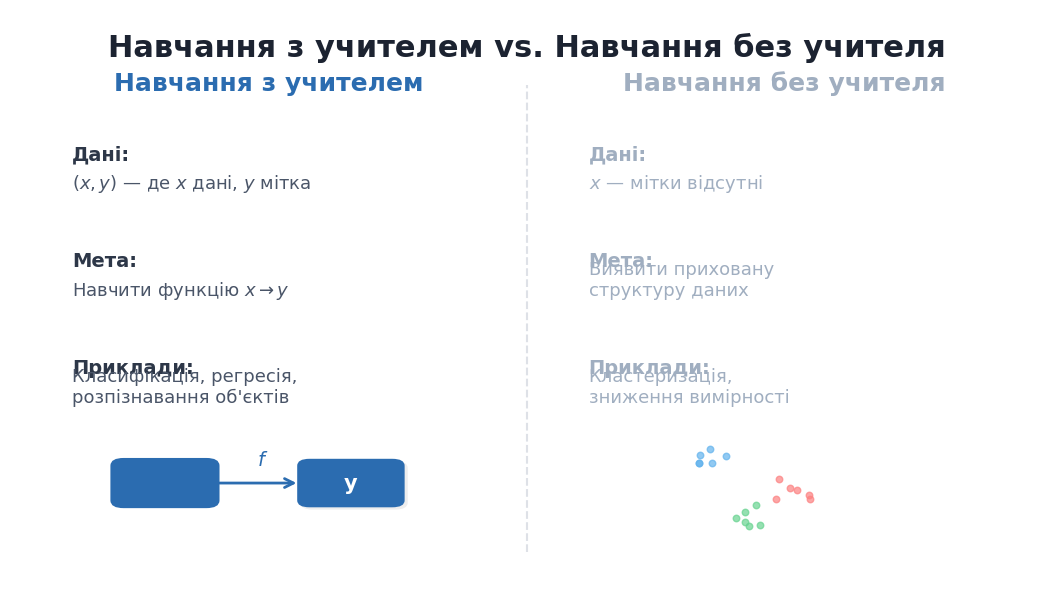
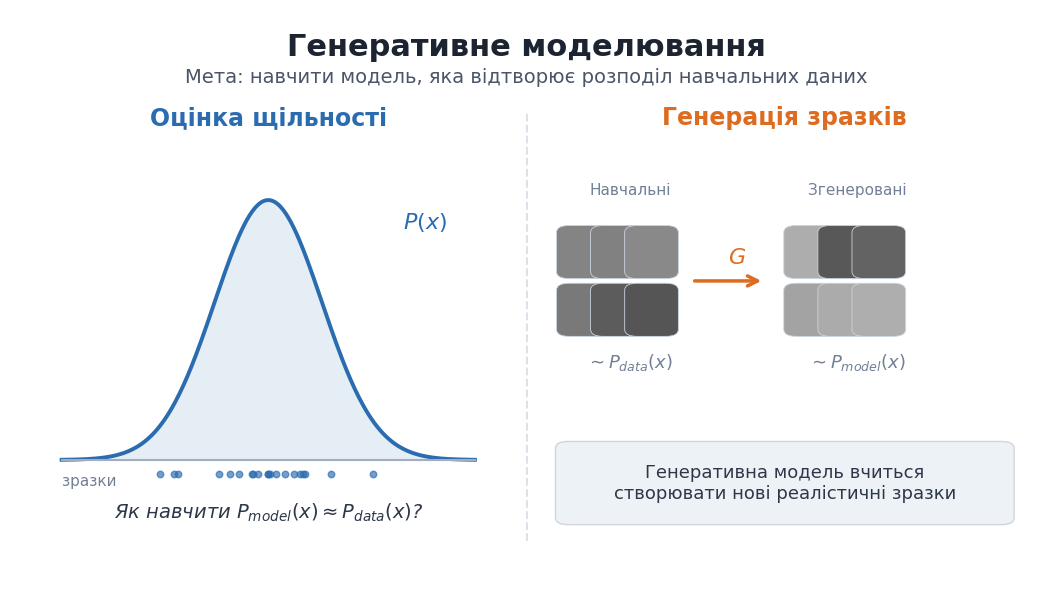
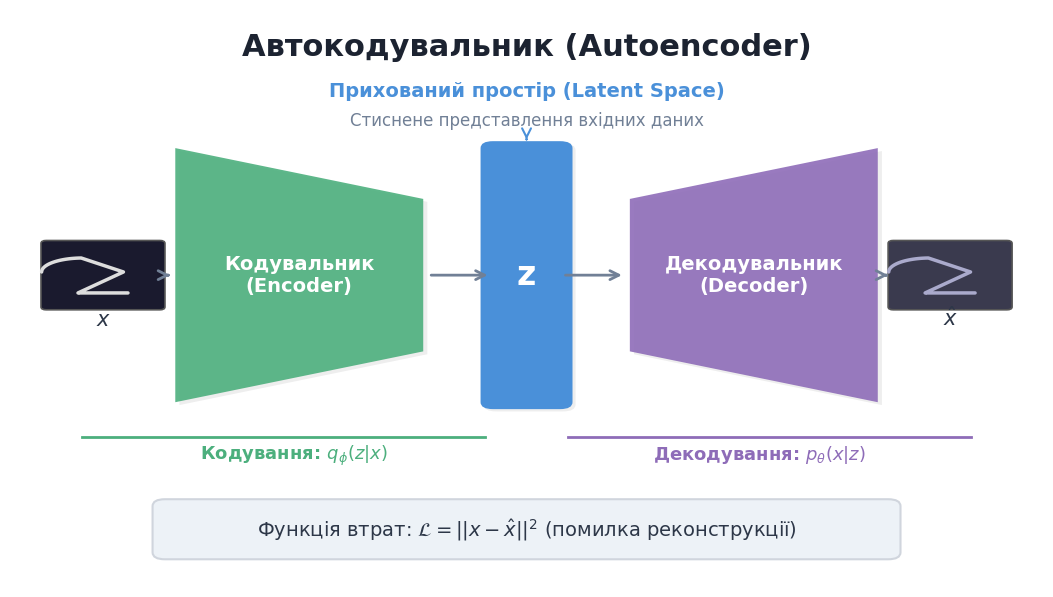
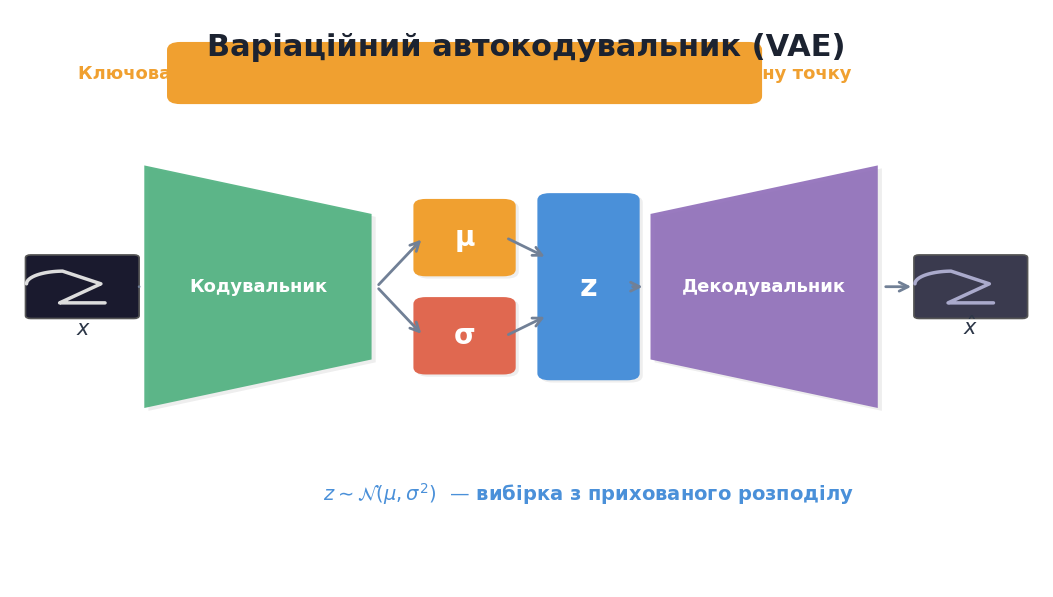
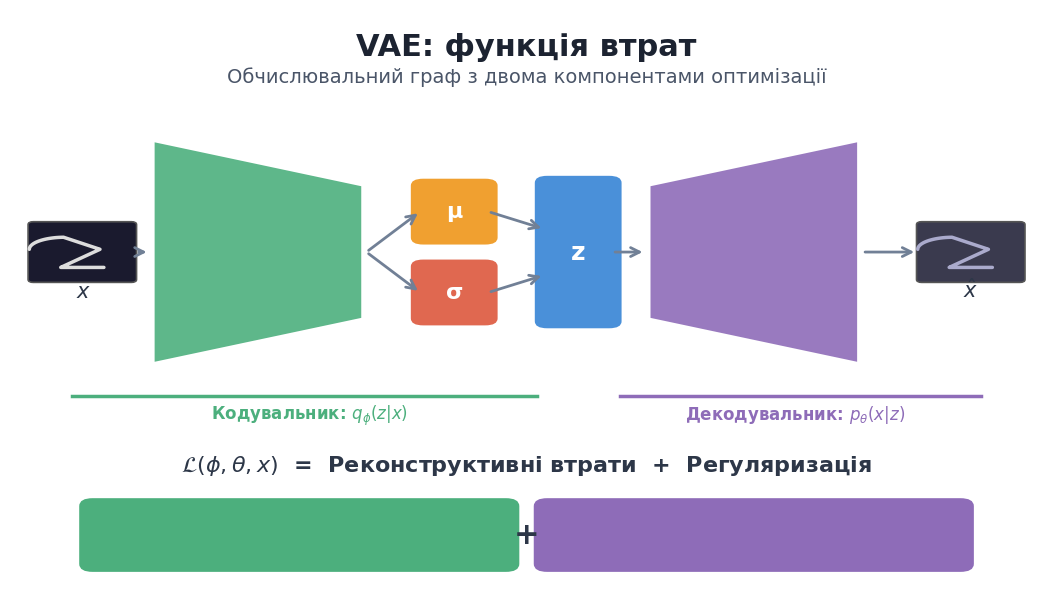
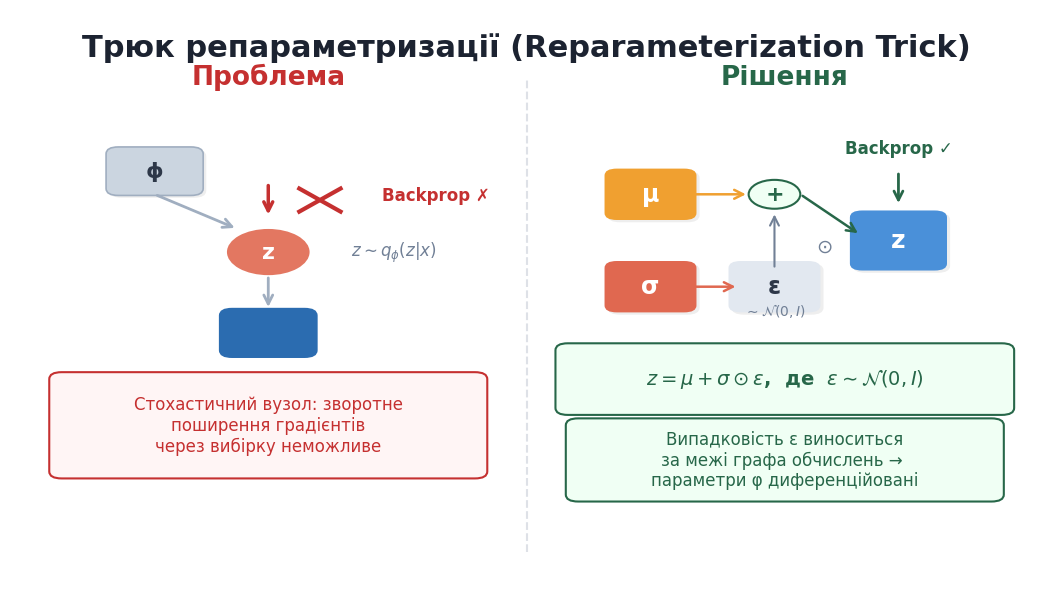
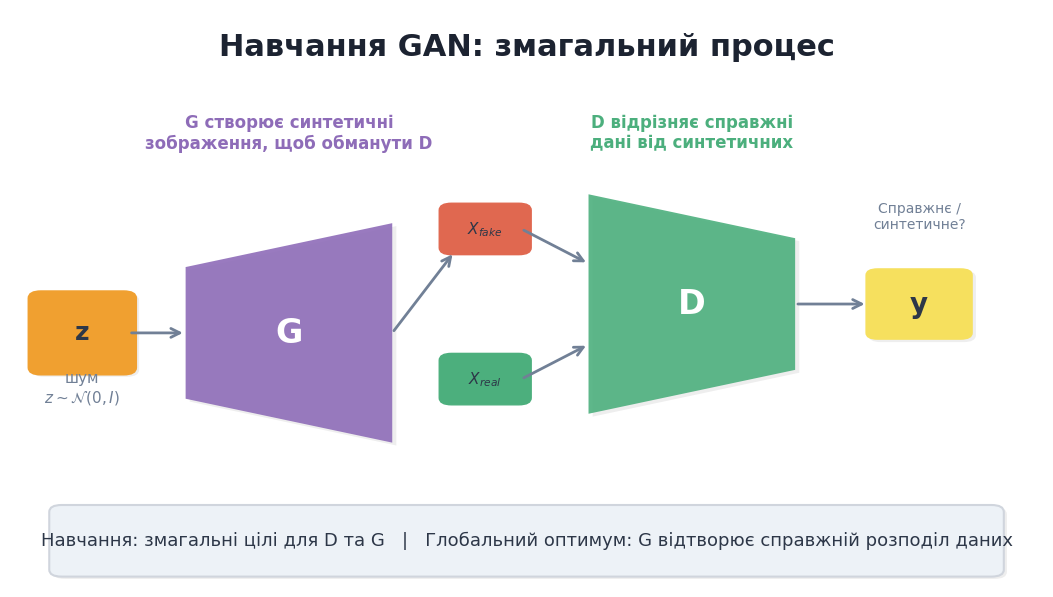
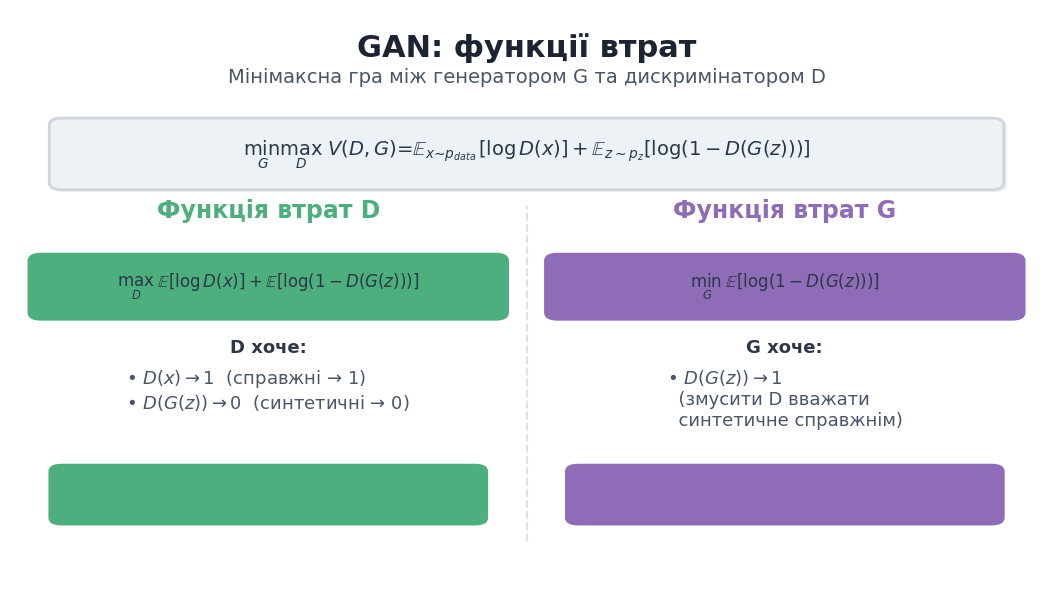
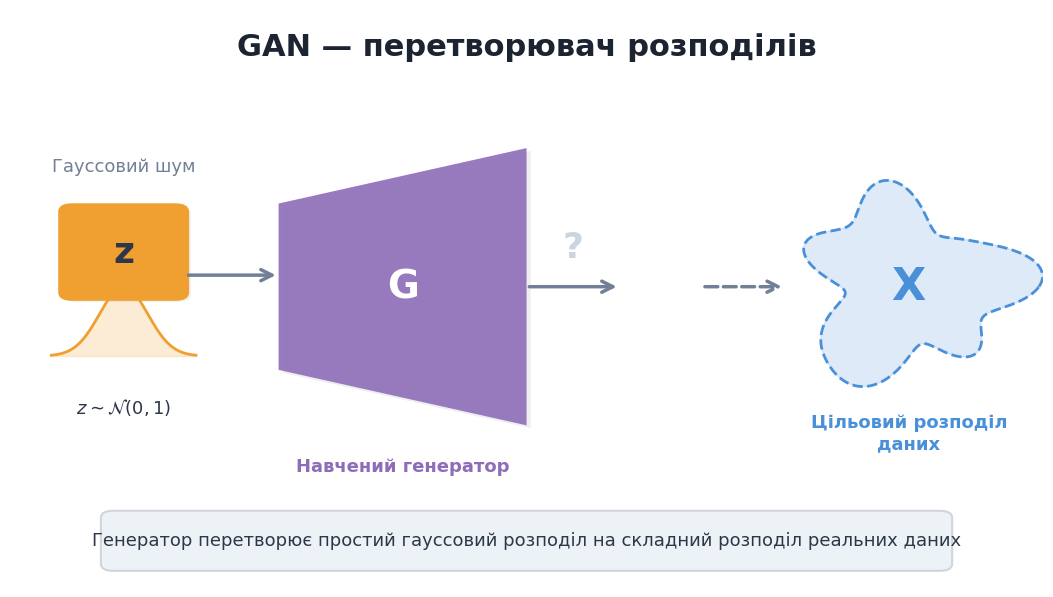
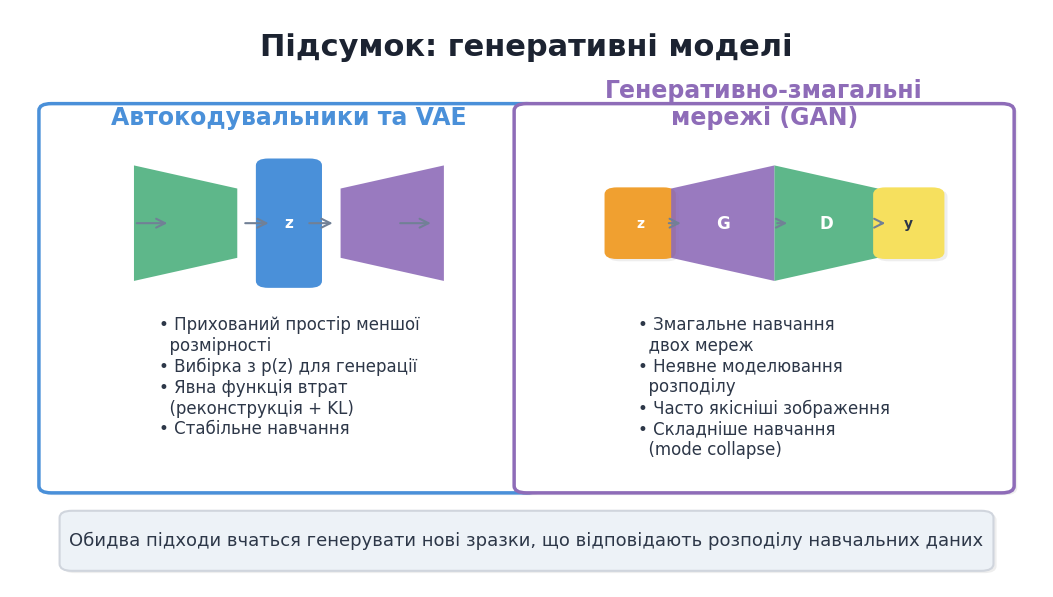
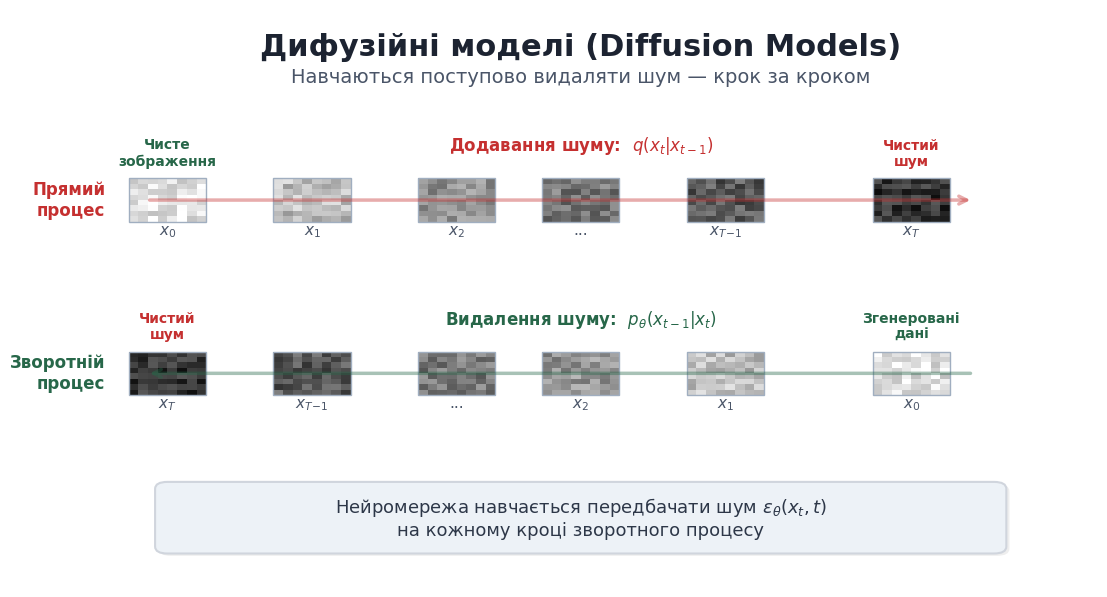

Write Python code to recreate these figures, in order.
#!/usr/bin/env python3
"""Generate Ukrainian lecture graphics v2 – improved quality."""

import matplotlib.pyplot as plt
import matplotlib.patches as mpatches
from matplotlib.patches import FancyBboxPatch, Polygon, FancyArrowPatch, Circle
from matplotlib.path import Path
import matplotlib.patheffects as pe
import numpy as np
import os

OUTPUT_DIR = "6S191_lecture_graphics_v2"
os.makedirs(OUTPUT_DIR, exist_ok=True)

# ── Refined palette ──────────────────────────────────────────────────────────
C_ENCODER  = '#4CAF7D'   # slightly warmer green
C_DECODER  = '#8E6CB8'   # richer purple
C_LATENT   = '#4A90D9'   # vivid blue
C_MU       = '#F0A030'   # warm amber
C_SIGMA    = '#E06850'   # warm coral
C_DISC     = '#4CAF7D'
C_GEN      = '#8E6CB8'
C_TITLE    = '#1C2331'   # near-black navy
C_BG       = '#FFFFFF'
C_BORDER   = '#D0D5DD'
C_ACCENT   = '#2B6CB0'   # deeper blue accent
C_DARK     = '#2D3748'
C_LIGHT_BG = '#EDF2F7'
C_WARM     = '#FFF8F0'   # warm card bg
C_RED      = '#C53030'
C_GREEN    = '#276749'

plt.rcParams.update({
    'font.family': 'DejaVu Sans',
    'font.size': 14,
    'mathtext.fontset': 'dejavusans',
})

W, H, DPI = 13.33, 7.5, 200


def save(name):
    plt.savefig(f"{OUTPUT_DIR}/{name}.png", dpi=DPI, bbox_inches='tight',
                facecolor=C_BG, edgecolor='none', pad_inches=0.2)
    plt.close()
    print(f"  ✓ {name}.png")


def new_fig(title=None, subtitle=None, title_size=22):
    fig, ax = plt.subplots(figsize=(W, H))
    ax.set_xlim(0, 1); ax.set_ylim(0, 1); ax.axis('off')
    fig.patch.set_facecolor(C_BG)
    y = 0.96
    if title:
        ax.text(0.5, y, title, ha='center', va='top',
                fontsize=title_size, fontweight='bold', color=C_TITLE)
        y -= 0.06
    if subtitle:
        ax.text(0.5, y, subtitle, ha='center', va='top',
                fontsize=14, color='#4A5568', multialignment='center')
    return fig, ax


# ── Drawing primitives ───────────────────────────────────────────────────────

def rbox(ax, cx, cy, w, h, fc, label='', fs=13, tc='white', ec='none', lw=1.5,
         alpha=1.0, bold=True, shadow=False, pad=0.012):
    if shadow:
        sh = FancyBboxPatch((cx - w/2 + 0.003, cy - h/2 - 0.004), w, h,
                            boxstyle=f"round,pad={pad}", facecolor='#00000011',
                            edgecolor='none')
        ax.add_patch(sh)
    p = FancyBboxPatch((cx - w/2, cy - h/2), w, h,
                       boxstyle=f"round,pad={pad}", facecolor=fc,
                       edgecolor=ec, linewidth=lw, alpha=alpha)
    ax.add_patch(p)
    if label:
        ax.text(cx, cy, label, ha='center', va='center', fontsize=fs,
                color=tc, fontweight='bold' if bold else 'normal',
                multialignment='center')


def trap(ax, cx, cy, w, h, fc, label='', fs=17, wide_side='left', shadow=False):
    """Trapezoid with optional shadow."""
    pad = h * 0.30
    if wide_side == 'left':
        pts = [[cx-w/2, cy+h/2], [cx+w/2, cy+pad],
               [cx+w/2, cy-pad], [cx-w/2, cy-h/2]]
    else:
        pts = [[cx-w/2, cy+pad], [cx+w/2, cy+h/2],
               [cx+w/2, cy-h/2], [cx-w/2, cy-pad]]
    if shadow:
        sp = [[x+0.004, y-0.005] for x, y in pts]
        ax.add_patch(Polygon(sp, closed=True, fc='#00000011', ec='none'))
    poly = Polygon(pts, closed=True, facecolor=fc, edgecolor='none', alpha=0.90)
    ax.add_patch(poly)
    if label:
        ax.text(cx, cy, label, ha='center', va='center', fontsize=fs,
                color='white', fontweight='bold', multialignment='center')


def arr(ax, x0, y0, x1, y1, color='#718096', lw=2.0, head=16, dashed=False):
    style = '->' if not dashed else '->'
    ls = '--' if dashed else '-'
    ax.annotate('', xy=(x1, y1), xytext=(x0, y0),
                arrowprops=dict(arrowstyle='->', color=color, lw=lw,
                                mutation_scale=head, linestyle=ls,
                                connectionstyle='arc3,rad=0.0'))


def digit_placeholder(ax, cx, cy, sz=0.08, var='', reconstruct=False):
    """Draw a stylized handwritten digit '2' as an image placeholder."""
    # Background square
    ax.add_patch(FancyBboxPatch(
        (cx - sz/2, cy - sz/2), sz, sz,
        boxstyle="round,pad=0.005", facecolor='#1A1A2E' if not reconstruct else '#3A3A4E',
        edgecolor='#555', linewidth=1.2))
    # Stylized "2" path (in relative coords)
    t = np.linspace(0, 1, 50)
    # Top arc of "2"
    arc_x = cx - sz*0.18 + sz*0.36 * np.cos(np.pi * (1 - t[:25]))
    arc_y = cy + sz*0.05 + sz*0.22 * np.sin(np.pi * (1 - t[:25]))
    # Diagonal stroke
    diag_x = np.linspace(cx + sz*0.18, cx - sz*0.22, 15)
    diag_y = np.linspace(cy + sz*0.05, cy - sz*0.28, 15)
    # Bottom line
    bot_x = np.linspace(cx - sz*0.22, cx + sz*0.22, 10)
    bot_y = np.full(10, cy - sz*0.28)
    xs = np.concatenate([arc_x, diag_x, bot_x])
    ys = np.concatenate([arc_y, diag_y, bot_y])
    c = '#DDDDDD' if not reconstruct else '#AAAACC'
    ax.plot(xs, ys, color=c, lw=2.5, solid_capstyle='round')
    if var:
        ax.text(cx, cy - sz/2 - 0.032, var, ha='center', fontsize=15,
                fontstyle='italic', color=C_DARK)


def section_divider(ax, x=0.5, y0=0.08, y1=0.88):
    ax.plot([x, x], [y0, y1], color=C_BORDER, lw=1.5, ls='--', alpha=0.7)


# ══════════════════════════════════════════════════════════════════════════════
# 1. Supervised vs Unsupervised Learning
# ══════════════════════════════════════════════════════════════════════════════
def fig1():
    fig, ax = new_fig("Навчання з учителем vs. Навчання без учителя")
    section_divider(ax, 0.5, 0.06, 0.87)

    # ── Left column ──
    ax.text(0.25, 0.86, "Навчання з учителем", ha='center',
            fontsize=18, fontweight='bold', color=C_ACCENT)

    entries_l = [
        ("Дані:", r"$(x, y)$ — де $x$ дані, $y$ мітка"),
        ("Мета:", r"Навчити функцію $x \rightarrow y$"),
        ("Приклади:", "Класифікація, регресія,\nрозпізнавання об'єктів"),
    ]
    y = 0.74
    for k, v in entries_l:
        ax.text(0.06, y, k, fontsize=14, fontweight='bold', color=C_DARK)
        ax.text(0.06, y - 0.05, v, fontsize=13, color='#4A5568',
                multialignment='left')
        y -= 0.185

    # x→y arrow diagram
    rbox(ax, 0.15, 0.18, 0.08, 0.06, C_ACCENT+'22', label='x', fs=15,
         tc=C_ACCENT, ec=C_ACCENT, lw=1.2)
    arr(ax, 0.20, 0.18, 0.28, 0.18, color=C_ACCENT, lw=2)
    ax.text(0.24, 0.21, 'f', fontsize=14, fontstyle='italic', color=C_ACCENT)
    rbox(ax, 0.33, 0.18, 0.08, 0.06, C_ACCENT, label='y', fs=15, shadow=True)

    # ── Right column ──
    ax.text(0.75, 0.86, "Навчання без учителя", ha='center',
            fontsize=18, fontweight='bold', color='#A0AEC0')

    entries_r = [
        ("Дані:", r"$x$ — мітки відсутні"),
        ("Мета:", "Виявити приховану\nструктуру даних"),
        ("Приклади:", "Кластеризація,\nзниження вимірності"),
    ]
    y = 0.74
    for k, v in entries_r:
        ax.text(0.56, y, k, fontsize=14, fontweight='bold', color='#A0AEC0')
        ax.text(0.56, y - 0.05, v, fontsize=13, color='#A0AEC0',
                multialignment='left')
        y -= 0.185

    # Cluster diagram
    np.random.seed(42)
    for cx_c, cy_c, color in [(0.67, 0.22, '#63B3ED'), (0.77, 0.17, '#FC8181'), (0.72, 0.12, '#68D391')]:
        pts_x = np.random.normal(cx_c, 0.015, 6)
        pts_y = np.random.normal(cy_c, 0.012, 6)
        ax.scatter(pts_x, pts_y, s=22, color=color, alpha=0.7, zorder=5)

    save("01_supervised_vs_unsupervised")


# ══════════════════════════════════════════════════════════════════════════════
# 2. Generative Modeling Goal
# ══════════════════════════════════════════════════════════════════════════════
def fig2():
    fig, ax = new_fig("Генеративне моделювання",
                      subtitle="Мета: навчити модель, яка відтворює розподіл навчальних даних")

    section_divider(ax, 0.5, 0.08, 0.82)

    # ── Left: density estimation ──
    ax.text(0.25, 0.80, "Оцінка щільності", ha='center',
            fontsize=17, fontweight='bold', color=C_ACCENT)

    xs = np.linspace(0.05, 0.45, 300)
    norm = (xs - 0.05) / 0.4
    ys = 0.22 + 0.45 * np.exp(-((norm - 0.5)**2) / (2 * 0.13**2))
    ax.fill_between(xs, 0.22, ys, alpha=0.12, color=C_ACCENT)
    ax.plot(xs, ys, color=C_ACCENT, lw=2.8)
    ax.plot([0.05, 0.45], [0.22, 0.22], color='#A0AEC0', lw=1.5)

    # Data points
    np.random.seed(7)
    sx = np.random.normal(0.25, 0.06, 20)
    sx = sx[(sx > 0.08) & (sx < 0.42)]
    ax.scatter(sx, [0.195]*len(sx), s=22, color=C_ACCENT, alpha=0.65, zorder=5)
    ax.text(0.05, 0.175, "зразки", fontsize=11, color='#718096')
    ax.text(0.38, 0.62, r"$P(x)$", fontsize=16, color=C_ACCENT, fontweight='bold')

    ax.text(0.25, 0.12,
            r"Як навчити $P_{model}(x) \approx P_{data}(x)$?",
            ha='center', fontsize=14, color=C_DARK, fontstyle='italic')

    # ── Right: sample generation ──
    ax.text(0.75, 0.80, "Генерація зразків", ha='center',
            fontsize=17, fontweight='bold', color='#DD6B20')

    # Training samples grid (3×2)
    ax.text(0.60, 0.68, "Навчальні", ha='center', fontsize=11, color='#718096')
    for r in range(2):
        for c in range(3):
            np.random.seed(r * 3 + c + 100)
            g = np.random.uniform(0.3, 0.7)
            rbox(ax, 0.555 + c*0.033, 0.58 - r*0.10, 0.028, 0.068,
                 str(g), ec='#CBD5E0', lw=0.6)

    arr(ax, 0.66, 0.53, 0.73, 0.53, color='#DD6B20', lw=2.5, head=18)
    ax.text(0.695, 0.56, r"$G$", fontsize=16, color='#DD6B20', fontweight='bold')

    ax.text(0.82, 0.68, "Згенеровані", ha='center', fontsize=11, color='#718096')
    for r in range(2):
        for c in range(3):
            np.random.seed(r * 3 + c + 200)
            g = np.random.uniform(0.3, 0.7)
            rbox(ax, 0.775 + c*0.033, 0.58 - r*0.10, 0.028, 0.068,
                 str(g), ec='#CBD5E0', lw=0.6)

    ax.text(0.60, 0.38, r"$\sim P_{data}(x)$", ha='center', fontsize=13, color='#718096')
    ax.text(0.82, 0.38, r"$\sim P_{model}(x)$", ha='center', fontsize=13, color='#718096')

    # Bottom distribution matching
    rbox(ax, 0.75, 0.18, 0.42, 0.12, C_LIGHT_BG,
         label="Генеративна модель вчиться\nстворювати нові реалістичні зразки",
         fs=13, tc=C_DARK, ec=C_BORDER, lw=1, bold=False)

    save("02_generative_modeling_goal")


# ══════════════════════════════════════════════════════════════════════════════
# 3. Autoencoder Architecture
# ══════════════════════════════════════════════════════════════════════════════
def fig3():
    fig, ax = new_fig("Автокодувальник (Autoencoder)")

    cx_in  = 0.09;  cx_enc = 0.28;  cx_z = 0.50
    cx_dec = 0.72;  cx_out = 0.91;  cy   = 0.54

    # Components
    digit_placeholder(ax, cx_in, cy, sz=0.11, var='x')
    trap(ax, cx_enc, cy, 0.24, 0.44, C_ENCODER,
         label='Кодувальник\n(Encoder)', fs=14, wide_side='left', shadow=True)
    rbox(ax, cx_z, cy, 0.065, 0.44, C_LATENT, label='z', fs=24, shadow=True)
    trap(ax, cx_dec, cy, 0.24, 0.44, C_DECODER,
         label='Декодувальник\n(Decoder)', fs=14, wide_side='right', shadow=True)
    digit_placeholder(ax, cx_out, cy, sz=0.11, var=r'$\hat{x}$', reconstruct=True)

    # Arrows
    arr(ax, cx_in + 0.06, cy, cx_enc - 0.125, cy)
    arr(ax, cx_enc + 0.125, cy, cx_z - 0.035, cy)
    arr(ax, cx_z + 0.035, cy, cx_dec - 0.125, cy)
    arr(ax, cx_dec + 0.125, cy, cx_out - 0.06, cy)

    # Latent space callout
    ax.text(cx_z, 0.85, "Прихований простір (Latent Space)",
            ha='center', fontsize=14, fontweight='bold', color=C_LATENT)
    ax.text(cx_z, 0.80, "Стиснене представлення вхідних даних",
            ha='center', fontsize=12, color='#718096')
    arr(ax, cx_z, 0.78, cx_z, 0.77, color=C_LATENT, lw=1.5)

    # Brace underlines
    ax.plot([cx_in - 0.02, cx_z - 0.04], [0.26, 0.26], color=C_ENCODER, lw=2)
    ax.text((cx_in + cx_z)/2 - 0.02, 0.22,
            r"Кодування: $q_\phi(z|x)$",
            ha='center', fontsize=13, color=C_ENCODER, fontweight='bold')

    ax.plot([cx_z + 0.04, cx_out + 0.02], [0.26, 0.26], color=C_DECODER, lw=2)
    ax.text((cx_z + cx_out)/2 + 0.02, 0.22,
            r"Декодування: $p_\theta(x|z)$",
            ha='center', fontsize=13, color=C_DECODER, fontweight='bold')

    # Loss
    rbox(ax, 0.5, 0.10, 0.70, 0.08, C_LIGHT_BG,
         label=r"Функція втрат: $\mathcal{L} = ||x - \hat{x}||^2$ (помилка реконструкції)",
         fs=14, tc=C_DARK, ec=C_BORDER, lw=1.5, bold=False)

    save("03_autoencoder_architecture")


# ══════════════════════════════════════════════════════════════════════════════
# 4. VAE Architecture
# ══════════════════════════════════════════════════════════════════════════════
def fig4():
    fig, ax = new_fig("Варіаційний автокодувальник (VAE)")

    cx_in  = 0.07;  cx_enc = 0.24;  cx_ms = 0.44
    cx_z   = 0.56;  cx_dec = 0.73;  cx_out = 0.93
    cy     = 0.52

    digit_placeholder(ax, cx_in, cy, sz=0.10, var='x')
    trap(ax, cx_enc, cy, 0.22, 0.42, C_ENCODER,
         label='Кодувальник', fs=13, wide_side='left', shadow=True)

    # μ and σ boxes
    rbox(ax, cx_ms, cy + 0.085, 0.075, 0.11, C_MU, label='μ', fs=20, shadow=True)
    rbox(ax, cx_ms, cy - 0.085, 0.075, 0.11, C_SIGMA, label='σ', fs=20, shadow=True)

    # z sampled
    rbox(ax, cx_z, cy, 0.075, 0.30, C_LATENT, label='z', fs=22, shadow=True)

    trap(ax, cx_dec, cy, 0.22, 0.42, C_DECODER,
         label='Декодувальник', fs=13, wide_side='right', shadow=True)
    digit_placeholder(ax, cx_out, cy, sz=0.10, var=r'$\hat{x}$', reconstruct=True)

    # Arrows
    arr(ax, cx_in + 0.055, cy, cx_enc - 0.115, cy)
    arr(ax, cx_enc + 0.115, cy, cx_ms - 0.04, cy + 0.085)
    arr(ax, cx_enc + 0.115, cy, cx_ms - 0.04, cy - 0.085)
    arr(ax, cx_ms + 0.04, cy + 0.085, cx_z - 0.04, cy + 0.05)
    arr(ax, cx_ms + 0.04, cy - 0.085, cx_z - 0.04, cy - 0.05)
    arr(ax, cx_z + 0.04, cy, cx_dec - 0.115, cy)
    arr(ax, cx_dec + 0.115, cy, cx_out - 0.055, cy)

    # Key difference callout
    rbox(ax, 0.44, 0.89, 0.55, 0.08, C_MU + '18',
         label="Ключова відмінність: кодувальник видає розподіл (μ, σ), а не одну точку",
         fs=13, tc=C_MU, ec=C_MU, lw=1.5, bold=True)

    # Sampling annotation
    ax.text(cx_z, 0.15,
            r"$z \sim \mathcal{N}(\mu, \sigma^2)$  — вибірка з прихованого розподілу",
            ha='center', fontsize=14, color=C_LATENT, fontweight='bold')

    save("04_vae_architecture")


# ══════════════════════════════════════════════════════════════════════════════
# 5. VAE Loss / Computation Graph
# ══════════════════════════════════════════════════════════════════════════════
def fig5():
    fig, ax = new_fig("VAE: функція втрат",
                      subtitle="Обчислювальний граф з двома компонентами оптимізації")

    cx_in  = 0.07;  cx_enc = 0.24;  cx_ms = 0.43
    cx_z   = 0.55;  cx_dec = 0.72;  cx_out = 0.93
    cy     = 0.58

    digit_placeholder(ax, cx_in, cy, sz=0.095, var='x')
    trap(ax, cx_enc, cy, 0.20, 0.38, C_ENCODER, label='', fs=12, wide_side='left')
    rbox(ax, cx_ms, cy + 0.07, 0.06, 0.09, C_MU, label='μ', fs=16)
    rbox(ax, cx_ms, cy - 0.07, 0.06, 0.09, C_SIGMA, label='σ', fs=16)
    rbox(ax, cx_z, cy, 0.06, 0.24, C_LATENT, label='z', fs=18)
    trap(ax, cx_dec, cy, 0.20, 0.38, C_DECODER, label='', fs=12, wide_side='right')
    digit_placeholder(ax, cx_out, cy, sz=0.095, var=r'$\hat{x}$', reconstruct=True)

    arr(ax, cx_in + 0.052, cy, cx_enc - 0.105, cy)
    arr(ax, cx_enc + 0.105, cy, cx_ms - 0.033, cy + 0.07)
    arr(ax, cx_enc + 0.105, cy, cx_ms - 0.033, cy - 0.07)
    arr(ax, cx_ms + 0.033, cy + 0.07, cx_z - 0.033, cy + 0.04)
    arr(ax, cx_ms + 0.033, cy - 0.07, cx_z - 0.033, cy - 0.04)
    arr(ax, cx_z + 0.033, cy, cx_dec - 0.105, cy)
    arr(ax, cx_dec + 0.105, cy, cx_out - 0.052, cy)

    # Brace zones
    ax.plot([cx_in - 0.01, cx_z - 0.04], [0.33, 0.33], color=C_ENCODER, lw=2.5)
    ax.text((cx_in + cx_z)/2 - 0.02, 0.29,
            r"Кодувальник: $q_\phi(z|x)$",
            ha='center', fontsize=12, color=C_ENCODER, fontweight='bold')

    ax.plot([cx_z + 0.04, cx_out + 0.01], [0.33, 0.33], color=C_DECODER, lw=2.5)
    ax.text((cx_z + cx_out)/2 + 0.02, 0.29,
            r"Декодувальник: $p_\theta(x|z)$",
            ha='center', fontsize=12, color=C_DECODER, fontweight='bold')

    # Loss formula
    ax.text(0.5, 0.20,
            r"$\mathcal{L}(\phi, \theta, x)$  =  Реконструктивні втрати  +  Регуляризація",
            ha='center', fontsize=16, color=C_DARK, fontweight='bold')

    # Two loss components
    rbox(ax, 0.28, 0.09, 0.40, 0.10, C_ENCODER + '15',
         label=r"$||x - \hat{x}||^2$" + "\nточність реконструкції",
         fs=12, tc=C_ENCODER, ec=C_ENCODER, lw=1.5, bold=False)

    ax.text(0.50, 0.09, "+", fontsize=22, ha='center', va='center',
            color=C_DARK, fontweight='bold')

    rbox(ax, 0.72, 0.09, 0.40, 0.10, C_DECODER + '15',
         label=r"$D_{KL}(q_\phi(z|x)\,\|\,p(z))$" + "\nвідповідність апріорному N(0,I)",
         fs=12, tc=C_DECODER, ec=C_DECODER, lw=1.5, bold=False)

    save("05_vae_loss_computation_graph")


# ══════════════════════════════════════════════════════════════════════════════
# 6. Reparameterization Trick
# ══════════════════════════════════════════════════════════════════════════════
def fig6():
    fig, ax = new_fig("Трюк репараметризації (Reparameterization Trick)")

    section_divider(ax, 0.5, 0.06, 0.88)

    # ═══════ LEFT: Problem ═══════
    ax.text(0.25, 0.87, "Проблема", ha='center', fontsize=19,
            fontweight='bold', color=C_RED)

    # Computation graph: phi -> z -> f
    #   z is stochastic — backprop cannot flow through
    cy_g = 0.58
    # phi node
    rbox(ax, 0.14, cy_g + 0.14, 0.07, 0.06, '#CBD5E0',
         label='ϕ', fs=16, tc=C_DARK, ec='#A0AEC0', lw=1.2, shadow=True)
    # z node (stochastic - circle/round)
    ax.add_patch(Circle((0.25, cy_g), 0.04, fc=C_SIGMA, ec='none', alpha=0.9, zorder=5))
    ax.text(0.25, cy_g, 'z', ha='center', va='center', fontsize=16,
            color='white', fontweight='bold', zorder=6)
    ax.text(0.33, cy_g, r'$z \sim q_\phi(z|x)$', fontsize=12, color='#718096',
            va='center')
    # f node
    rbox(ax, 0.25, cy_g - 0.14, 0.07, 0.06, C_ACCENT + '33',
         label='f', fs=16, tc=C_ACCENT, ec=C_ACCENT, lw=1.2)

    arr(ax, 0.14, cy_g + 0.10, 0.22, cy_g + 0.04, color='#A0AEC0')
    arr(ax, 0.25, cy_g - 0.04, 0.25, cy_g - 0.10, color='#A0AEC0')

    # Backprop X mark
    arr(ax, 0.25, cy_g + 0.12, 0.25, cy_g + 0.06, color=C_RED, lw=2.5)
    ax.plot([0.28, 0.32], [cy_g + 0.07, cy_g + 0.11], color=C_RED, lw=3)
    ax.plot([0.28, 0.32], [cy_g + 0.11, cy_g + 0.07], color=C_RED, lw=3)
    ax.text(0.36, cy_g + 0.09, "Backprop ✗", fontsize=12, color=C_RED,
            fontweight='bold')

    # Explanation
    rbox(ax, 0.25, 0.28, 0.40, 0.16, '#FFF5F5',
         label="Стохастичний вузол: зворотне\nпоширення градієнтів\nчерез вибірку неможливе",
         fs=12, tc=C_RED, ec=C_RED, lw=1.5, bold=False)

    # ═══════ RIGHT: Solution ═══════
    ax.text(0.75, 0.87, "Рішення", ha='center', fontsize=19,
            fontweight='bold', color=C_GREEN)

    cy_g = 0.60

    # mu node
    rbox(ax, 0.62, cy_g + 0.08, 0.065, 0.065, C_MU,
         label='μ', fs=17, shadow=True)
    # sigma node
    rbox(ax, 0.62, cy_g - 0.08, 0.065, 0.065, C_SIGMA,
         label='σ', fs=17, shadow=True)
    # epsilon node (external randomness)
    rbox(ax, 0.74, cy_g - 0.08, 0.065, 0.065, '#E2E8F0',
         label='ε', fs=17, tc=C_DARK, shadow=True)
    ax.text(0.74, cy_g - 0.13, r'$\sim \mathcal{N}(0,I)$',
            ha='center', fontsize=10, color='#718096')

    # + node
    ax.add_patch(Circle((0.74, cy_g + 0.08), 0.025, fc='#F0FFF4', ec=C_GREEN,
                         lw=1.5, zorder=5))
    ax.text(0.74, cy_g + 0.08, '+', ha='center', va='center', fontsize=16,
            color=C_GREEN, fontweight='bold', zorder=6)

    # z result
    rbox(ax, 0.86, cy_g, 0.07, 0.08, C_LATENT,
         label='z', fs=18, shadow=True)

    # Arrows: mu → +, sigma → ×(epsilon) → +, + → z
    arr(ax, 0.655, cy_g + 0.08, 0.715, cy_g + 0.08, color=C_MU, lw=1.8)
    arr(ax, 0.655, cy_g - 0.08, 0.705, cy_g - 0.08, color=C_SIGMA, lw=1.8)
    # sigma*epsilon → plus
    arr(ax, 0.74, cy_g - 0.05, 0.74, cy_g + 0.05, color='#718096', lw=1.5)
    ax.text(0.78, cy_g - 0.02, '⊙', fontsize=14, color='#718096')
    arr(ax, 0.765, cy_g + 0.08, 0.823, cy_g + 0.01, color=C_GREEN, lw=1.8)

    # Backprop checkmark
    arr(ax, 0.86, cy_g + 0.12, 0.86, cy_g + 0.06, color=C_GREEN, lw=2)
    ax.text(0.86, cy_g + 0.15, "Backprop ✓", ha='center', fontsize=12,
            color=C_GREEN, fontweight='bold')

    # Formula box
    rbox(ax, 0.75, 0.36, 0.42, 0.10, '#F0FFF4',
         label=r"$z = \mu + \sigma \odot \varepsilon$," +
               r"  де  $\varepsilon \sim \mathcal{N}(0, I)$",
         fs=14, tc=C_GREEN, ec=C_GREEN, lw=1.5, bold=True)

    # Explanation
    rbox(ax, 0.75, 0.22, 0.40, 0.12, '#F0FFF4',
         label="Випадковість ε виноситься\nза межі графа обчислень → \nпараметри φ диференційовані",
         fs=12, tc=C_GREEN, ec=C_GREEN, lw=1.5, bold=False)

    save("06_reparameterization_trick")


# ══════════════════════════════════════════════════════════════════════════════
# 7. GAN Training Architecture
# ══════════════════════════════════════════════════════════════════════════════
def fig7():
    fig, ax = new_fig("Навчання GAN: змагальний процес")

    cy = 0.54

    # Noise z
    rbox(ax, 0.07, cy - 0.10, 0.08, 0.12, C_MU + '55',
         label='z', fs=18, tc=C_DARK, ec=C_MU, lw=1.5, shadow=True)
    ax.text(0.07, cy - 0.22, "шум\n" + r"$z \sim \mathcal{N}(0,I)$",
            ha='center', fontsize=11, color='#718096', multialignment='center')

    arr(ax, 0.115, cy - 0.10, 0.17, cy - 0.10, color='#718096', lw=2)

    # Generator G
    trap(ax, 0.27, cy - 0.10, 0.20, 0.38, C_GEN,
         label='G', fs=24, wide_side='right', shadow=True)

    # X_fake
    arr(ax, 0.37, cy - 0.10, 0.43, cy + 0.04, color='#718096', lw=2)
    rbox(ax, 0.46, cy + 0.08, 0.065, 0.065, C_SIGMA + '44',
         label=r'$X_{fake}$', fs=11, tc=C_DARK, ec=C_SIGMA, lw=1)

    # X_real
    rbox(ax, 0.46, cy - 0.18, 0.065, 0.065, C_ENCODER + '44',
         label=r'$X_{real}$', fs=11, tc=C_DARK, ec=C_ENCODER, lw=1)

    # Arrows to D
    arr(ax, 0.495, cy + 0.08, 0.56, cy + 0.02, color='#718096', lw=2)
    arr(ax, 0.495, cy - 0.18, 0.56, cy - 0.12, color='#718096', lw=2)

    # Discriminator D
    trap(ax, 0.66, cy - 0.05, 0.20, 0.38, C_DISC,
         label='D', fs=24, wide_side='left', shadow=True)

    # Output y
    arr(ax, 0.76, cy - 0.05, 0.83, cy - 0.05, color='#718096', lw=2)
    rbox(ax, 0.88, cy - 0.05, 0.08, 0.10, '#F6E05E',
         label='y', fs=20, tc=C_DARK, shadow=True)

    # Annotations
    ax.text(0.27, cy + 0.22,
            "G створює синтетичні\nзображення, щоб обманути D",
            ha='center', fontsize=12, color=C_GEN, fontweight='bold',
            multialignment='center')

    ax.text(0.66, cy + 0.22,
            "D відрізняє справжні\nдані від синтетичних",
            ha='center', fontsize=12, color=C_DISC, fontweight='bold',
            multialignment='center')

    ax.text(0.88, cy + 0.08, "Справжнє /\nсинтетичне?",
            ha='center', fontsize=10, color='#718096', multialignment='center')

    # Bottom
    rbox(ax, 0.5, 0.08, 0.90, 0.10, C_LIGHT_BG,
         label="Навчання: змагальні цілі для D та G   |   "
               "Глобальний оптимум: G відтворює справжній розподіл даних",
         fs=13, tc=C_DARK, ec=C_BORDER, lw=1.5, bold=False, shadow=True)

    save("07_gan_training_architecture")


# ══════════════════════════════════════════════════════════════════════════════
# 8. GAN Loss Functions
# ══════════════════════════════════════════════════════════════════════════════
def fig8():
    fig, ax = new_fig("GAN: функції втрат",
                      subtitle="Мінімаксна гра між генератором G та дискримінатором D")

    # Main objective
    rbox(ax, 0.5, 0.75, 0.90, 0.10, C_LIGHT_BG,
         label=r"$\min_G \max_D \; V(D,G) = "
               r"\mathbb{E}_{x \sim p_{data}}[\log D(x)] + "
               r"\mathbb{E}_{z \sim p_z}[\log(1 - D(G(z)))]$",
         fs=14, tc=C_DARK, ec=C_BORDER, lw=2, bold=True, shadow=True)

    section_divider(ax, 0.5, 0.08, 0.66)

    # ── Discriminator loss ──
    ax.text(0.25, 0.64, "Функція втрат D", ha='center',
            fontsize=17, fontweight='bold', color=C_DISC)

    rbox(ax, 0.25, 0.52, 0.44, 0.09, C_DISC + '12',
         label=r"$\max_D \; \mathbb{E}[\log D(x)] + \mathbb{E}[\log(1 - D(G(z)))]$",
         fs=12, tc=C_DARK, ec=C_DISC, lw=1.5, bold=False)

    ax.text(0.25, 0.43,
            "D хоче:",
            ha='center', fontsize=13, color=C_DARK, fontweight='bold', va='top')
    ax.text(0.25, 0.38,
            r"• $D(x) \rightarrow 1$  (справжні → 1)" + "\n"
            r"• $D(G(z)) \rightarrow 0$  (синтетичні → 0)",
            ha='center', fontsize=13, color='#4A5568', va='top',
            multialignment='left')

    rbox(ax, 0.25, 0.16, 0.40, 0.08, C_DISC + '15',
         label="Дискримінатор розрізняє\nсправжнє від синтетичного",
         fs=12, tc=C_DISC, ec=C_DISC, lw=1.2, bold=False)

    # ── Generator loss ──
    ax.text(0.75, 0.64, "Функція втрат G", ha='center',
            fontsize=17, fontweight='bold', color=C_GEN)

    rbox(ax, 0.75, 0.52, 0.44, 0.09, C_GEN + '12',
         label=r"$\min_G \; \mathbb{E}[\log(1 - D(G(z)))]$",
         fs=12, tc=C_DARK, ec=C_GEN, lw=1.5, bold=False)

    ax.text(0.75, 0.43,
            "G хоче:",
            ha='center', fontsize=13, color=C_DARK, fontweight='bold', va='top')
    ax.text(0.75, 0.38,
            r"• $D(G(z)) \rightarrow 1$" + "\n"
            "  (змусити D вважати\n  синтетичне справжнім)",
            ha='center', fontsize=13, color='#4A5568', va='top',
            multialignment='left')

    rbox(ax, 0.75, 0.16, 0.40, 0.08, C_GEN + '15',
         label="Генератор вчиться\nобманювати дискримінатор",
         fs=12, tc=C_GEN, ec=C_GEN, lw=1.2, bold=False)

    save("08_gan_loss_functions")


# ══════════════════════════════════════════════════════════════════════════════
# 9. GAN as Distribution Transformer
# ══════════════════════════════════════════════════════════════════════════════
def fig9():
    fig, ax = new_fig("GAN — перетворювач розподілів")

    cy = 0.52

    # Gaussian bell on left
    xs_g = np.linspace(-3, 3, 200)
    ys_g = np.exp(-xs_g**2 / 2)
    gx = 0.04 + (xs_g + 3) / 6 * 0.14
    gy = cy - 0.12 + ys_g * 0.12
    ax.fill_between(gx, cy - 0.12, gy, alpha=0.20, color=C_MU)
    ax.plot(gx, gy, color=C_MU, lw=2)

    rbox(ax, 0.11, cy + 0.06, 0.10, 0.14, C_MU + '35',
         label='z', fs=26, tc=C_DARK, ec=C_MU, lw=2, shadow=True)
    ax.text(0.11, cy + 0.20, "Гауссовий шум",
            ha='center', fontsize=13, color='#718096')
    ax.text(0.11, cy - 0.22, r"$z \sim \mathcal{N}(0,1)$",
            ha='center', fontsize=13, color=C_DARK)

    arr(ax, 0.17, cy + 0.02, 0.26, cy + 0.02, color='#718096', lw=2.5, head=20)

    # Generator
    trap(ax, 0.38, cy, 0.24, 0.48, C_GEN, label='G', fs=28,
         wide_side='right', shadow=True)
    ax.text(0.38, cy - 0.32, "Навчений генератор",
            ha='center', fontsize=13, color=C_GEN, fontweight='bold')

    arr(ax, 0.50, cy, 0.59, cy, color='#718096', lw=2.5, head=20)
    ax.text(0.545, cy + 0.05, '?', ha='center', fontsize=26, color='#CBD5E0',
            fontweight='bold')

    arr(ax, 0.67, cy, 0.75, cy, color='#718096', lw=2.5, head=20, dashed=True)

    # Target distribution blob
    theta = np.linspace(0, 2*np.pi, 300)
    r = 0.16 + 0.035 * np.cos(3*theta) + 0.025 * np.sin(5*theta) + 0.015 * np.cos(7*theta)
    blob_x = 0.87 + r * np.cos(theta) * 0.60
    blob_y = cy + r * np.sin(theta) * 0.90
    ax.fill(blob_x, blob_y, color=C_LATENT, alpha=0.18)
    ax.plot(blob_x, blob_y, color=C_LATENT, lw=2, ls='--')
    ax.text(0.87, cy, 'X', ha='center', va='center', fontsize=32,
            color=C_LATENT, fontweight='bold')
    ax.text(0.87, cy - 0.28, "Цільовий розподіл\nданих",
            ha='center', fontsize=13, color=C_LATENT, fontweight='bold',
            multialignment='center')

    # Bottom
    rbox(ax, 0.5, 0.08, 0.80, 0.08, C_LIGHT_BG,
         label="Генератор перетворює простий гауссовий розподіл на складний розподіл реальних даних",
         fs=13, tc=C_DARK, ec=C_BORDER, lw=1.5, bold=False)

    save("09_gan_distribution_transformer")


# ══════════════════════════════════════════════════════════════════════════════
# 10. VAE vs GAN Summary
# ══════════════════════════════════════════════════════════════════════════════
def fig10():
    fig, ax = new_fig("Підсумок: генеративні моделі")

    # ── Left card: VAE ──
    rbox(ax, 0.27, 0.50, 0.46, 0.65, C_BG,
         ec=C_LATENT, lw=2.5, shadow=True)
    ax.text(0.27, 0.80, "Автокодувальники та VAE",
            ha='center', fontsize=17, fontweight='bold', color=C_LATENT)

    # Mini VAE
    trap(ax, 0.17, 0.63, 0.10, 0.20, C_ENCODER, wide_side='left')
    rbox(ax, 0.27, 0.63, 0.04, 0.20, C_LATENT, label='z', fs=11)
    trap(ax, 0.37, 0.63, 0.10, 0.20, C_DECODER, wide_side='right')
    arr(ax, 0.12, 0.63, 0.155, 0.63, color='#718096', lw=1.5)
    arr(ax, 0.225, 0.63, 0.253, 0.63, color='#718096', lw=1.5)
    arr(ax, 0.287, 0.63, 0.315, 0.63, color='#718096', lw=1.5)
    arr(ax, 0.375, 0.63, 0.41, 0.63, color='#718096', lw=1.5)

    ax.text(0.27, 0.47,
            "• Прихований простір меншої\n  розмірності\n"
            "• Вибірка з p(z) для генерації\n"
            "• Явна функція втрат\n"
            "  (реконструкція + KL)\n"
            "• Стабільне навчання",
            ha='center', fontsize=12, color=C_DARK, va='top',
            multialignment='left')

    # ── Right card: GAN ──
    rbox(ax, 0.73, 0.50, 0.46, 0.65, C_BG,
         ec=C_GEN, lw=2.5, shadow=True)
    ax.text(0.73, 0.80, "Генеративно-змагальні\nмережі (GAN)",
            ha='center', fontsize=17, fontweight='bold', color=C_GEN,
            multialignment='center')

    # Mini GAN
    rbox(ax, 0.61, 0.63, 0.045, 0.10, C_MU, label='z', fs=10, shadow=True)
    trap(ax, 0.69, 0.63, 0.10, 0.20, C_GEN, label='G', fs=12, wide_side='right')
    trap(ax, 0.79, 0.63, 0.10, 0.20, C_DISC, label='D', fs=12, wide_side='left')
    rbox(ax, 0.87, 0.63, 0.045, 0.10, '#F6E05E', label='y', fs=10, tc=C_DARK, shadow=True)
    arr(ax, 0.635, 0.63, 0.652, 0.63, color='#718096', lw=1.5)
    arr(ax, 0.74, 0.63, 0.755, 0.63, color='#718096', lw=1.5)
    arr(ax, 0.84, 0.63, 0.85, 0.63, color='#718096', lw=1.5)

    ax.text(0.73, 0.47,
            "• Змагальне навчання\n  двох мереж\n"
            "• Неявне моделювання\n  розподілу\n"
            "• Часто якісніші зображення\n"
            "• Складніше навчання\n  (mode collapse)",
            ha='center', fontsize=12, color=C_DARK, va='top',
            multialignment='left')

    # Bottom shared message
    rbox(ax, 0.5, 0.08, 0.88, 0.08, C_LIGHT_BG,
         label="Обидва підходи вчаться генерувати нові зразки, "
               "що відповідають розподілу навчальних даних",
         fs=13, tc=C_DARK, ec=C_BORDER, lw=1.5, bold=False, shadow=True)

    save("10_vae_vs_gan_summary")


# ══════════════════════════════════════════════════════════════════════════════
# 11. Diffusion Models
# ══════════════════════════════════════════════════════════════════════════════
def fig11():
    fig, ax = new_fig("Дифузійні моделі (Diffusion Models)",
                      subtitle="Навчаються поступово видаляти шум — крок за кроком")

    cy_fwd = 0.67;  cy_rev = 0.37
    xs = [0.10, 0.24, 0.38, 0.50, 0.64, 0.82]
    steps = [r'$x_0$', r'$x_1$', r'$x_2$', '...', r'$x_{T\!-\!1}$', r'$x_T$']
    grays_fwd = [0.90, 0.74, 0.58, 0.47, 0.35, 0.20]

    # ── Forward Process ──
    ax.text(0.04, cy_fwd, "Прямий\nпроцес", fontsize=12, fontweight='bold',
            color=C_RED, va='center', ha='right', multialignment='right')
    ax.annotate('', xy=(0.88, cy_fwd), xytext=(0.08, cy_fwd),
                arrowprops=dict(arrowstyle='->', color=C_RED + '66', lw=2.5))
    ax.text(0.50, cy_fwd + 0.085,
            r"Додавання шуму:  $q(x_t | x_{t-1})$",
            ha='center', fontsize=12, color=C_RED, fontweight='bold')

    for xp, step, gv in zip(xs, steps, grays_fwd):
        # Draw noise-textured box
        np.random.seed(int(gv * 1000))
        for ni in range(8):
            for nj in range(8):
                noise_g = max(0, min(1, gv + np.random.uniform(-0.15, 0.15)))
                sz = 0.075
                r = plt.Rectangle((xp - sz/2 + ni*sz/8, cy_fwd - sz/2 + nj*sz/8),
                                   sz/8, sz/8, fc=str(noise_g), ec='none')
                ax.add_patch(r)
        ax.add_patch(plt.Rectangle((xp - 0.075/2, cy_fwd - 0.075/2), 0.075, 0.075,
                                    fill=False, ec='#A0AEC0', lw=1))
        tc = 'white' if gv < 0.5 else '#1A1A2E'
        ax.text(xp, cy_fwd - 0.06, step, ha='center', fontsize=11, color='#4A5568')

    ax.text(xs[0], cy_fwd + 0.06, "Чисте\nзображення", ha='center',
            fontsize=10, color=C_GREEN, multialignment='center', fontweight='bold')
    ax.text(xs[-1], cy_fwd + 0.06, "Чистий\nшум", ha='center',
            fontsize=10, color=C_RED, multialignment='center', fontweight='bold')

    # ── Reverse Process ──
    ax.text(0.04, cy_rev, "Зворотній\nпроцес", fontsize=12, fontweight='bold',
            color=C_GREEN, va='center', ha='right', multialignment='right')
    ax.annotate('', xy=(0.08, cy_rev), xytext=(0.88, cy_rev),
                arrowprops=dict(arrowstyle='->', color=C_GREEN + '66', lw=2.5))
    ax.text(0.50, cy_rev + 0.085,
            r"Видалення шуму:  $p_\theta(x_{t-1} | x_t)$",
            ha='center', fontsize=12, color=C_GREEN, fontweight='bold')

    grays_rev = list(reversed(grays_fwd))
    steps_rev = list(reversed(steps))
    for xp, step, gv in zip(xs, steps_rev, grays_rev):
        np.random.seed(int(gv * 1000) + 500)
        for ni in range(8):
            for nj in range(8):
                noise_g = max(0, min(1, gv + np.random.uniform(-0.15, 0.15)))
                sz = 0.075
                r = plt.Rectangle((xp - sz/2 + ni*sz/8, cy_rev - sz/2 + nj*sz/8),
                                   sz/8, sz/8, fc=str(noise_g), ec='none')
                ax.add_patch(r)
        ax.add_patch(plt.Rectangle((xp - 0.075/2, cy_rev - 0.075/2), 0.075, 0.075,
                                    fill=False, ec='#A0AEC0', lw=1))
        ax.text(xp, cy_rev - 0.06, step, ha='center', fontsize=11, color='#4A5568')

    ax.text(xs[0], cy_rev + 0.06, "Чистий\nшум", ha='center',
            fontsize=10, color=C_RED, multialignment='center', fontweight='bold')
    ax.text(xs[-1], cy_rev + 0.06, "Згенеровані\nдані", ha='center',
            fontsize=10, color=C_GREEN, multialignment='center', fontweight='bold')

    # Bottom
    rbox(ax, 0.5, 0.12, 0.80, 0.10, C_LIGHT_BG,
         label=r"Нейромережа навчається передбачати шум $\varepsilon_\theta(x_t, t)$"
               "\nна кожному кроці зворотного процесу",
         fs=13, tc=C_DARK, ec=C_BORDER, lw=1.5, bold=False, shadow=True)

    save("11_diffusion_models")


# ══════════════════════════════════════════════════════════════════════════════
if __name__ == '__main__':
    print("Generating v2 lecture graphics...")
    fig1();  fig2();  fig3();  fig4();  fig5()
    fig6();  fig7();  fig8();  fig9();  fig10();  fig11()
    print(f"\nAll done → {OUTPUT_DIR}/")
